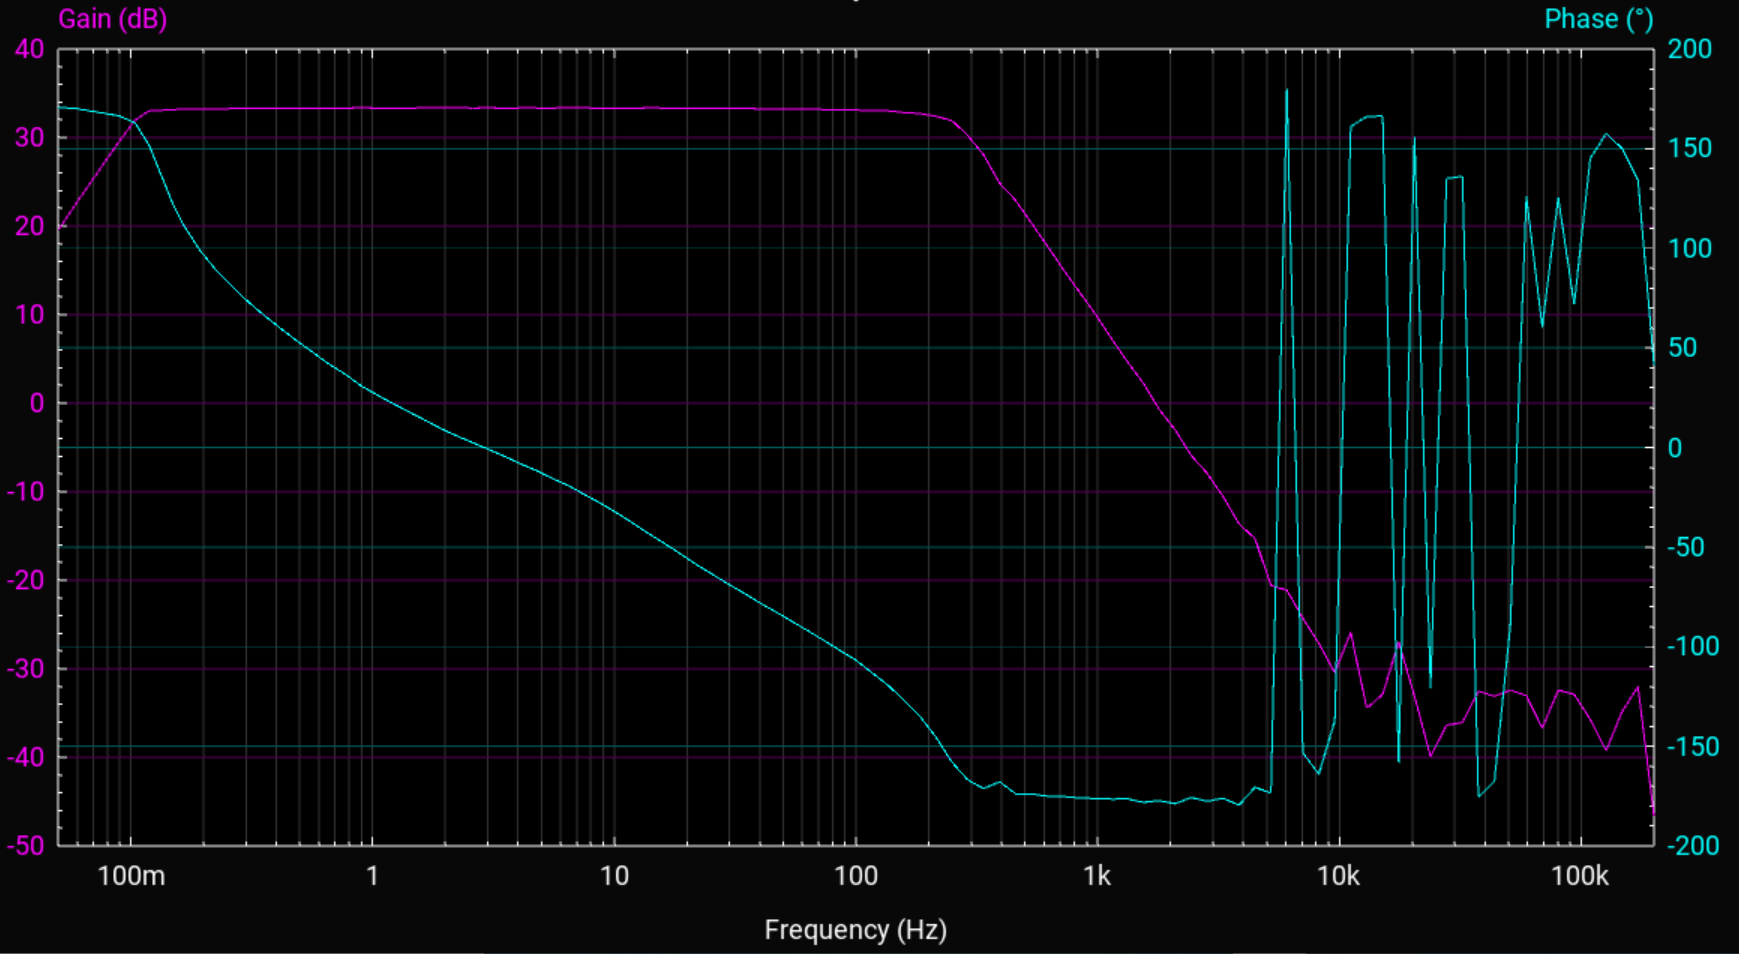

Data behind this chart, as committed beside it:
freq, gain, phase
0.0447, 17.54, 171.3
0.0596, 22.61, 170.1
0.07451, 26.42, 168.1
0.07451, 26.44, 168.2
0.08941, 29.54, 166.5
0.1043, 32, 162.9
0.1192, 33.02, 151.6
0.149, 33.15, 122.5
0.1639, 33.23, 112.4
0.1937, 33.26, 98.76
0.2235, 33.24, 89.59
0.2682, 33.27, 79.56
0.3129, 33.32, 72.1
0.3576, 33.29, 66.16
0.4172, 33.29, 59.74
0.4917, 33.31, 53.11
0.5662, 33.28, 47.76
0.6557, 33.34, 42.12
0.7749, 33.32, 36.64
0.8941, 33.37, 31.07
1.043, 33.33, 26.45
1.222, 33.31, 21.88
1.416, 33.33, 17.87
1.654, 33.36, 13.64
1.922, 33.37, 9.455
2.235, 33.4, 5.775
2.608, 33.33, 2.306
3.025, 33.38, -0.9614
3.532, 33.31, -4.538
4.113, 33.35, -8.298
4.783, 33.35, -11.67
5.573, 33.34, -15.62
6.482, 33.36, -19.2
7.54, 33.37, -23.69
8.777, 33.31, -27.98
10.22, 33.34, -32.72
11.91, 33.3, -37.84
13.86, 33.36, -43.17
16.14, 33.34, -48.15
18.79, 33.34, -53.4
21.86, 33.3, -58.76
25.45, 33.29, -63.66
29.64, 33.31, -68.54
34.5, 33.27, -73.21
40.17, 33.26, -78.13
46.76, 33.25, -82.63
54.43, 33.23, -87.31
63.37, 33.2, -92.06
73.79, 33.18, -96.91
85.89, 33.16, -101.9
100, 33.1, -106.8
116.4, 33.06, -113
135.5, 33.03, -119.3
157.8, 32.83, -126.8
183.7, 32.72, -134.9
213.8, 32.41, -145.3
249, 31.94, -157.8
289.8, 30.26, -166.9
337.4, 28.03, -171.3
392.8, 24.86, -167.8
... 41 more rows
